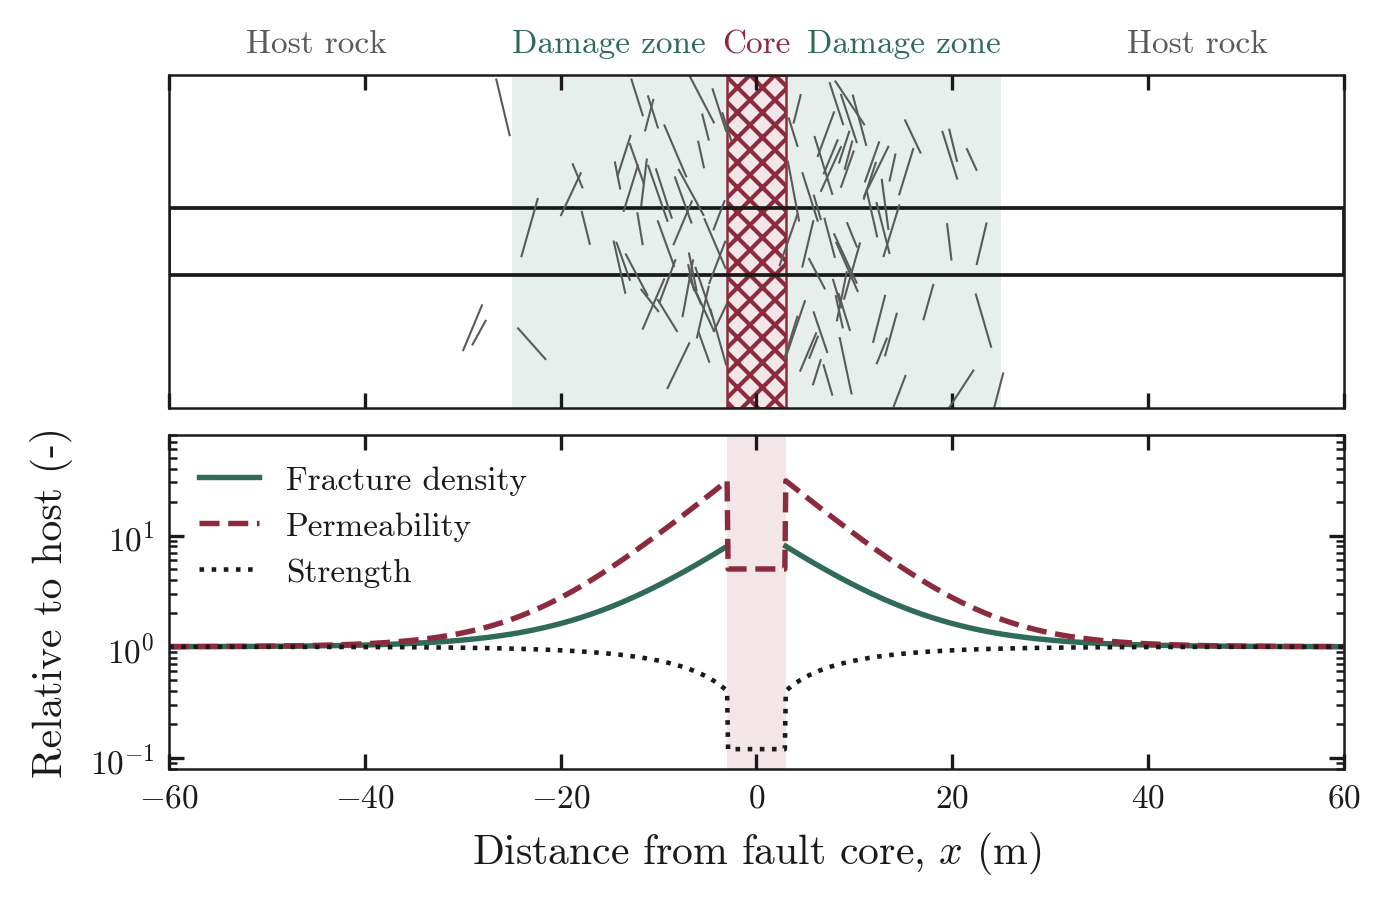

The table this chart was drawn from, first rows:
x_m, fracture_density_rel, permeability_rel, strength_rel
-60, 1.002, 1.002, 0.9995
-59.9, 1.002, 1.002, 0.9995
-59.8, 1.002, 1.002, 0.9995
-59.7, 1.002, 1.002, 0.9995
-59.6, 1.002, 1.002, 0.9995
-59.5, 1.002, 1.002, 0.9995
-59.4, 1.002, 1.002, 0.9995
-59.3, 1.002, 1.003, 0.9995
-59.2, 1.002, 1.003, 0.9995
-59.1, 1.002, 1.003, 0.9995
-59, 1.002, 1.003, 0.9995
-58.9, 1.002, 1.003, 0.9994
-58.8, 1.002, 1.003, 0.9994
-58.7, 1.002, 1.003, 0.9994
-58.6, 1.002, 1.003, 0.9994
-58.5, 1.003, 1.003, 0.9994
-58.4, 1.003, 1.003, 0.9994
-58.3, 1.003, 1.003, 0.9994
-58.2, 1.003, 1.003, 0.9994
-58.1, 1.003, 1.003, 0.9994
-58, 1.003, 1.003, 0.9994
-57.9, 1.003, 1.003, 0.9994
-57.8, 1.003, 1.003, 0.9994
-57.7, 1.003, 1.003, 0.9994
-57.6, 1.003, 1.003, 0.9993
-57.5, 1.003, 1.003, 0.9993
-57.4, 1.003, 1.003, 0.9993
-57.3, 1.003, 1.004, 0.9993
-57.2, 1.003, 1.004, 0.9993
-57.1, 1.003, 1.004, 0.9993
-57, 1.003, 1.004, 0.9993
-56.9, 1.003, 1.004, 0.9993
-56.8, 1.003, 1.004, 0.9993
-56.7, 1.003, 1.004, 0.9993
-56.6, 1.003, 1.004, 0.9993
-56.5, 1.003, 1.004, 0.9993
-56.4, 1.003, 1.004, 0.9992
-56.3, 1.003, 1.004, 0.9992
-56.2, 1.004, 1.004, 0.9992
-56.1, 1.004, 1.004, 0.9992
-56, 1.004, 1.004, 0.9992
-55.9, 1.004, 1.004, 0.9992
-55.8, 1.004, 1.005, 0.9992
-55.7, 1.004, 1.005, 0.9992
-55.6, 1.004, 1.005, 0.9992
-55.5, 1.004, 1.005, 0.9992
-55.4, 1.004, 1.005, 0.9991
-55.3, 1.004, 1.005, 0.9991
-55.2, 1.004, 1.005, 0.9991
-55.1, 1.004, 1.005, 0.9991
-55, 1.004, 1.005, 0.9991
-54.9, 1.004, 1.005, 0.9991
-54.8, 1.004, 1.005, 0.9991
-54.7, 1.004, 1.005, 0.9991
-54.6, 1.004, 1.006, 0.9991
-54.5, 1.004, 1.006, 0.999
-54.4, 1.005, 1.006, 0.999
-54.3, 1.005, 1.006, 0.999
-54.2, 1.005, 1.006, 0.999
-54.1, 1.005, 1.006, 0.999
... 1,141 more rows
